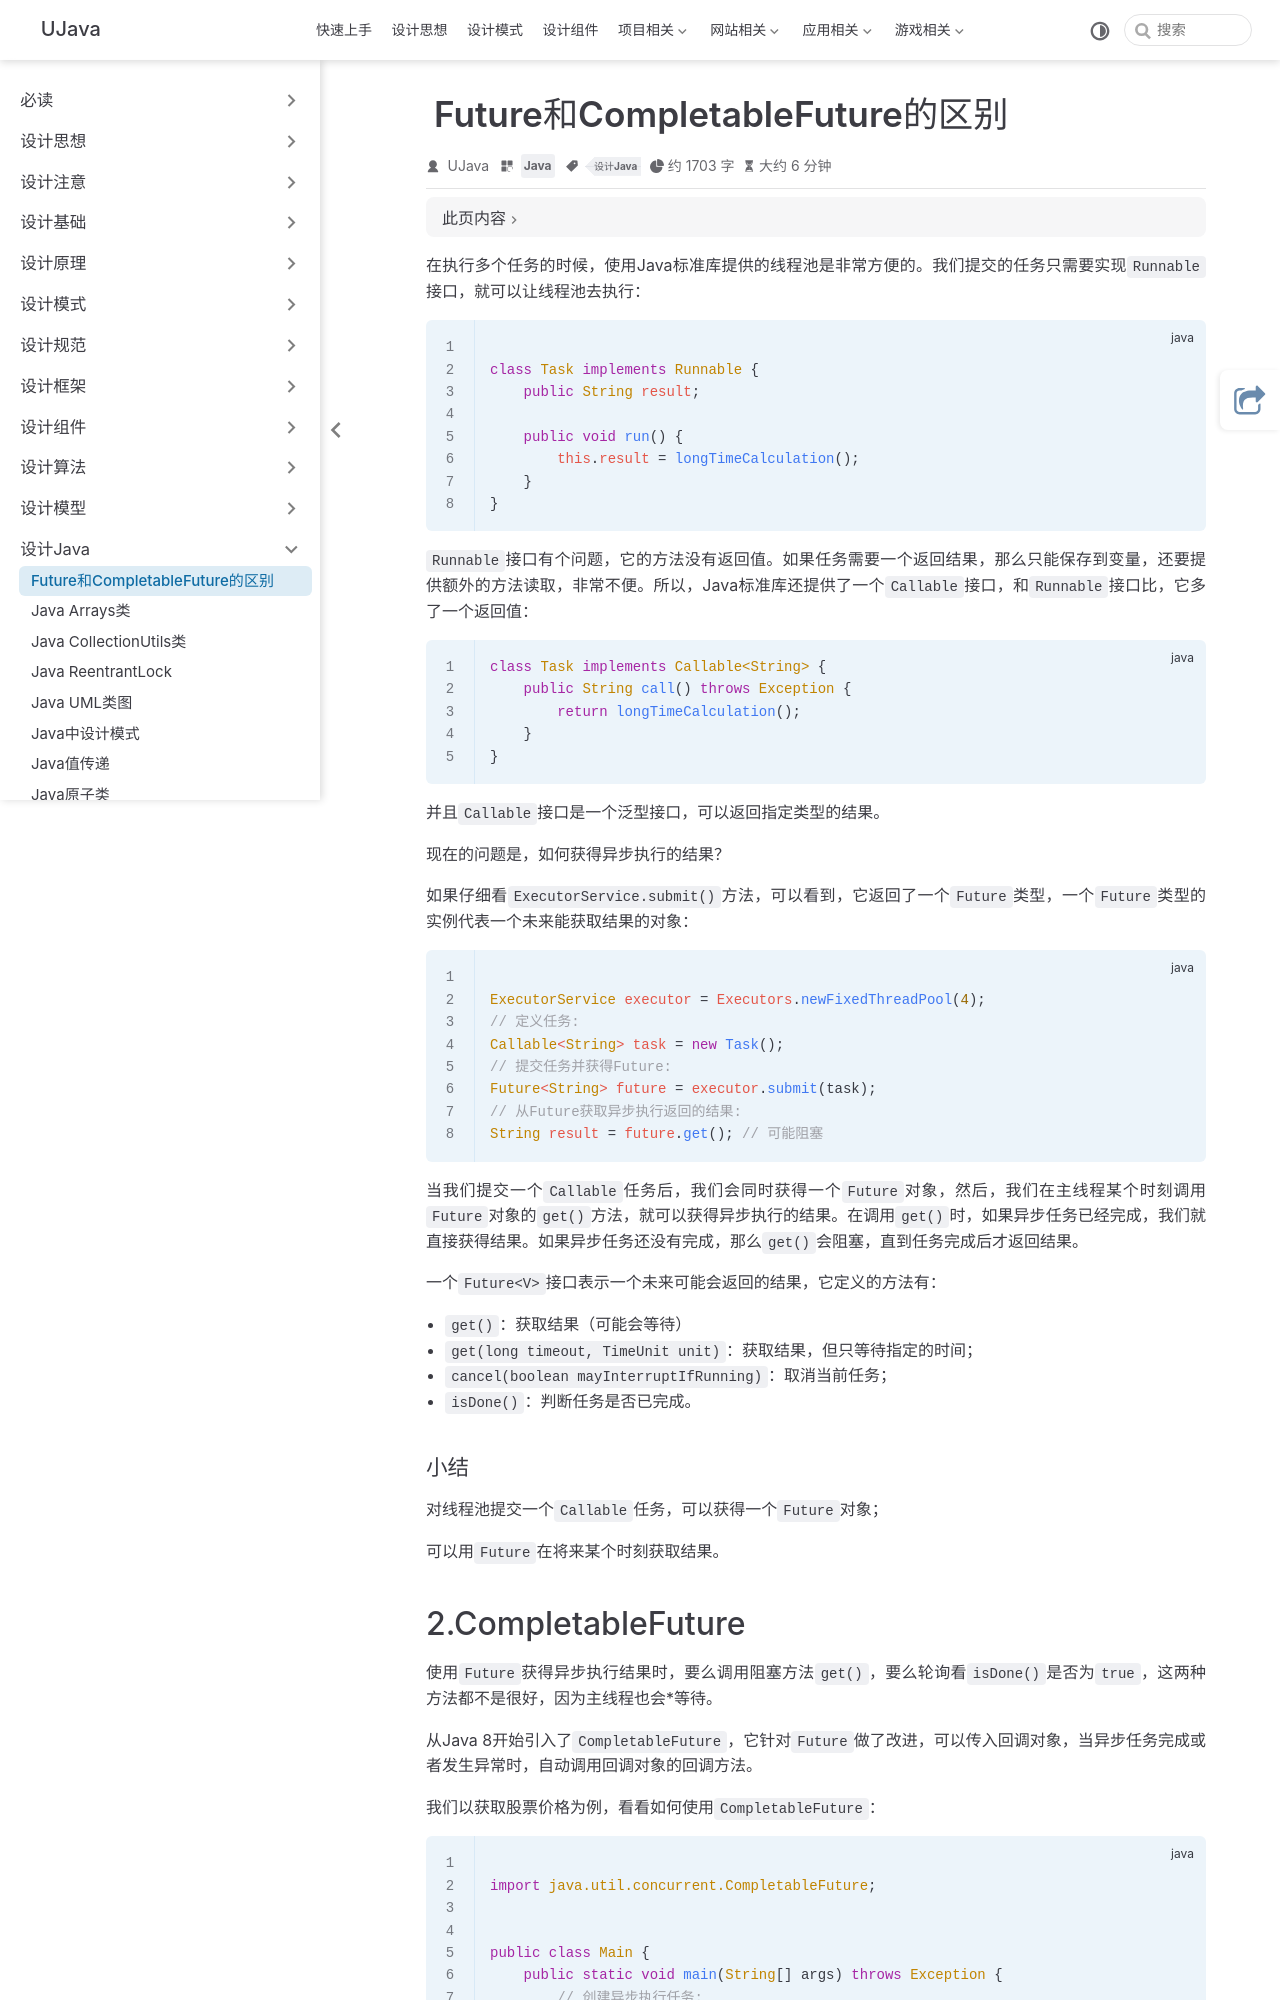

repository: yangchunjian/ujava · page: java/future.html · generator: jekyll

---
title: Future和CompletableFuture的区别
category: Java
icon: laptop-code
tag:
  - 设计Java
---

# 1.Future

在执行多个任务的时候，使用Java标准库提供的线程池是非常方便的。我们提交的任务只需要实现`Runnable`接口，就可以让线程池去执行：
```java

class Task implements Runnable {
    public String result;

    public void run() {
        this.result = longTimeCalculation(); 
    }
}

```

`Runnable`接口有个问题，它的方法没有返回值。如果任务需要一个返回结果，那么只能保存到变量，还要提供额外的方法读取，非常不便。所以，Java标准库还提供了一个`Callable`接口，和`Runnable`接口比，它多了一个返回值：
```java
class Task implements Callable<String> {
    public String call() throws Exception {
        return longTimeCalculation(); 
    }
}

```

并且`Callable`接口是一个泛型接口，可以返回指定类型的结果。

现在的问题是，如何获得异步执行的结果？

如果仔细看`ExecutorService.submit()`方法，可以看到，它返回了一个`Future`类型，一个`Future`类型的实例代表一个未来能获取结果的对象：
```java

ExecutorService executor = Executors.newFixedThreadPool(4); 
// 定义任务:
Callable<String> task = new Task();
// 提交任务并获得Future:
Future<String> future = executor.submit(task);
// 从Future获取异步执行返回的结果:
String result = future.get(); // 可能阻塞
```

当我们提交一个`Callable`任务后，我们会同时获得一个`Future`对象，然后，我们在主线程某个时刻调用`Future`对象的`get()`方法，就可以获得异步执行的结果。在调用`get()`时，如果异步任务已经完成，我们就直接获得结果。如果异步任务还没有完成，那么`get()`会阻塞，直到任务完成后才返回结果。

一个`Future<V>`接口表示一个未来可能会返回的结果，它定义的方法有：

- `get()`：获取结果（可能会等待）
- `get(long timeout, TimeUnit unit)`：获取结果，但只等待指定的时间；
- `cancel(boolean mayInterruptIfRunning)`：取消当前任务；
- `isDone()`：判断任务是否已完成。

### 小结

对线程池提交一个`Callable`任务，可以获得一个`Future`对象；

可以用`Future`在将来某个时刻获取结果。
